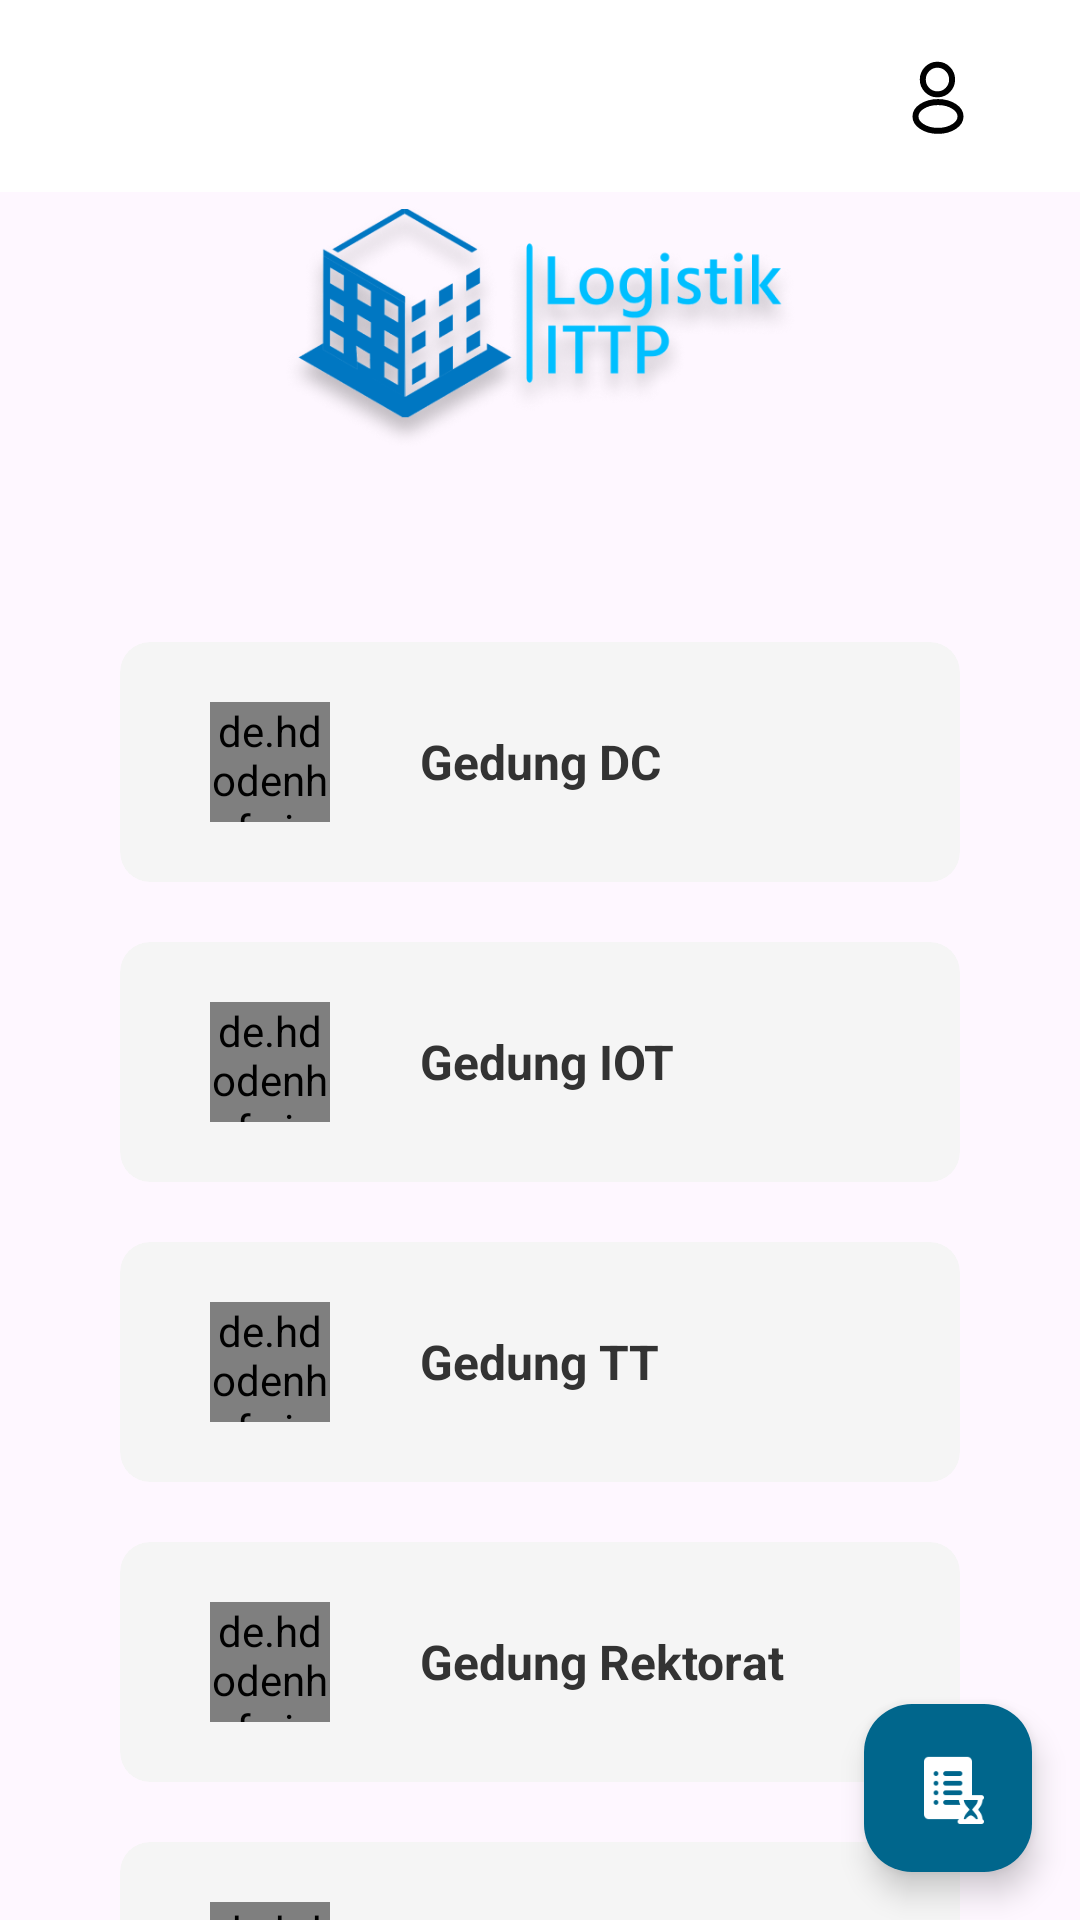

Android layout source for this screen:
<!-- AndroidManifest.xml: application theme Theme.LogistikITTP -->
<!-- res/layout/fragment_home.xml -->
<?xml version="1.0" encoding="utf-8"?>
<androidx.constraintlayout.widget.ConstraintLayout xmlns:android="http://schemas.android.com/apk/res/android"
    xmlns:app="http://schemas.android.com/apk/res-auto"
    xmlns:tools="http://schemas.android.com/tools"
    android:layout_width="match_parent"
    android:layout_height="match_parent"
    tools:context=".view.home.user.HomeFragment">

    <com.google.android.material.appbar.AppBarLayout
        android:id="@+id/appBarLayout"
        android:layout_width="match_parent"
        android:layout_height="wrap_content"
        app:layout_constraintEnd_toEndOf="parent"
        app:layout_constraintStart_toStartOf="parent"
        app:layout_constraintTop_toTopOf="parent">

        <androidx.appcompat.widget.Toolbar
            android:layout_width="match_parent"
            android:layout_height="wrap_content"
            android:background="@color/white">

            <androidx.constraintlayout.widget.ConstraintLayout
                android:layout_width="match_parent"
                android:layout_height="wrap_content">

                <ImageButton
                    android:id="@+id/bellButton"
                    android:layout_width="55dp"
                    android:layout_height="50dp"
                    android:layout_marginEnd="4dp"
                    android:background="@android:color/transparent"
                    android:src="@drawable/bell"
                    app:layout_constraintBottom_toBottomOf="parent"
                    app:layout_constraintEnd_toStartOf="@id/profileButton"
                    app:layout_constraintTop_toTopOf="parent"
                    app:layout_constraintVertical_bias="0.0"
                    tools:ignore="SpeakableTextPresentCheck,TouchTargetSizeCheck" />

                <ImageButton
                    android:id="@+id/profileButton"
                    android:layout_width="55dp"
                    android:layout_height="50dp"
                    android:layout_marginEnd="20dp"
                    android:background="@android:color/transparent"
                    android:src="@drawable/ic_profile"
                    app:layout_constraintBottom_toBottomOf="parent"
                    app:layout_constraintEnd_toEndOf="parent"
                    app:layout_constraintTop_toTopOf="parent"
                    tools:ignore="SpeakableTextPresentCheck,TouchTargetSizeCheck" />

            </androidx.constraintlayout.widget.ConstraintLayout>

        </androidx.appcompat.widget.Toolbar>

    </com.google.android.material.appbar.AppBarLayout>

    <ScrollView
        android:layout_width="match_parent"
        android:layout_height="0dp"
        app:layout_constraintBottom_toBottomOf="parent"
        app:layout_constraintEnd_toEndOf="parent"
        android:scrollbars="none"
        app:layout_constraintStart_toStartOf="parent"
        app:layout_constraintTop_toBottomOf="@+id/appBarLayout">

        <androidx.constraintlayout.widget.ConstraintLayout
            android:layout_width="match_parent"
            android:layout_height="wrap_content"
            android:paddingStart="40dp"
            android:paddingEnd="40dp">

            <ImageView
                android:id="@+id/imageView"
                android:layout_width="174dp"
                android:layout_height="90dp"
                android:src="@drawable/logo"
                app:layout_constraintEnd_toEndOf="parent"
                app:layout_constraintStart_toStartOf="parent"
                app:layout_constraintTop_toTopOf="parent" />

            <LinearLayout
                android:layout_width="match_parent"
                android:layout_height="match_parent"
                android:orientation="vertical"
                android:layout_marginTop="60dp"
                app:layout_constraintTop_toBottomOf="@+id/imageView">

                <androidx.cardview.widget.CardView
                    android:id="@+id/btnGedungDc"
                    android:layout_width="match_parent"
                    app:cardElevation="0dp"
                    android:layout_height="80dp"
                    android:backgroundTint="@color/Color9"
                    app:cardCornerRadius="10dp">

                    <de.hdodenhof.circleimageview.CircleImageView
                        android:layout_width="40dp"
                        android:layout_height="40dp"
                        android:layout_gravity="center_vertical"
                        android:layout_marginStart="30dp"
                        android:src="@drawable/gedung_dc" />

                    <TextView
                        android:layout_width="wrap_content"
                        android:layout_height="wrap_content"
                        android:layout_gravity="center_vertical"
                        android:layout_marginStart="100dp"
                        android:text="Gedung DC"
                        android:textColor="@color/Color6"
                        android:textSize="16sp"
                        android:textStyle="bold" />

                </androidx.cardview.widget.CardView>

                <androidx.cardview.widget.CardView
                    android:id="@+id/btnGedungIot"
                    android:layout_width="match_parent"
                    app:cardElevation="0dp"
                    android:layout_height="80dp"
                    android:layout_marginTop="20dp"
                    android:backgroundTint="@color/Color9"
                    app:cardCornerRadius="10dp">

                    <de.hdodenhof.circleimageview.CircleImageView
                        android:layout_width="40dp"
                        android:layout_height="40dp"
                        android:layout_gravity="center_vertical"
                        android:layout_marginStart="30dp"
                        android:src="@drawable/gedung_iot" />

                    <TextView
                        android:layout_width="wrap_content"
                        android:layout_height="wrap_content"
                        android:layout_gravity="center_vertical"
                        android:layout_marginStart="100dp"
                        android:text="Gedung IOT"
                        android:textColor="@color/Color6"
                        android:textSize="16sp"
                        android:textStyle="bold" />

                </androidx.cardview.widget.CardView>

                <androidx.cardview.widget.CardView
                    android:id="@+id/btnGedungTt"
                    android:layout_width="match_parent"
                    app:cardElevation="0dp"
                    android:layout_height="80dp"
                    android:layout_marginTop="20dp"
                    android:backgroundTint="@color/Color9"
                    app:cardCornerRadius="10dp">

                    <de.hdodenhof.circleimageview.CircleImageView
                        android:layout_width="40dp"
                        android:layout_height="40dp"
                        android:layout_gravity="center_vertical"
                        android:layout_marginStart="30dp"
                        android:src="@drawable/gedung_tt" />

                    <TextView
                        android:layout_width="wrap_content"
                        android:layout_height="wrap_content"
                        android:layout_gravity="center_vertical"
                        android:layout_marginStart="100dp"
                        android:text="Gedung TT"
                        android:textColor="@color/Color6"
                        android:textSize="16sp"
                        android:textStyle="bold" />

                </androidx.cardview.widget.CardView>

                <androidx.cardview.widget.CardView
                    android:id="@+id/btnGedungRektorat"
                    android:layout_width="match_parent"
                    android:layout_height="80dp"
                    android:layout_marginTop="20dp"
                    app:cardElevation="0dp"
                    android:backgroundTint="@color/Color9"
                    app:cardCornerRadius="10dp">

                    <de.hdodenhof.circleimageview.CircleImageView
                        android:layout_width="40dp"
                        android:layout_height="40dp"
                        android:layout_gravity="center_vertical"
                        android:layout_marginStart="30dp"
                        android:src="@drawable/gedung_rektorat" />

                    <TextView
                        android:layout_width="wrap_content"
                        android:layout_height="wrap_content"
                        android:layout_gravity="center_vertical"
                        android:layout_marginStart="100dp"
                        android:text="Gedung Rektorat"
                        android:textColor="@color/Color6"
                        android:textSize="16sp"
                        android:textStyle="bold" />

                </androidx.cardview.widget.CardView>

                <androidx.cardview.widget.CardView
                    android:id="@+id/btnGedungDsp"
                    android:layout_width="match_parent"
                    android:layout_height="80dp"
                    app:cardElevation="0dp"
                    android:layout_marginTop="20dp"
                    android:backgroundTint="@color/Color9"
                    app:cardCornerRadius="10dp">


                    <de.hdodenhof.circleimageview.CircleImageView
                        android:layout_width="40dp"
                        android:layout_height="40dp"
                        android:layout_gravity="center_vertical"
                        android:layout_marginStart="30dp"
                        android:src="@drawable/gedung_dsp" />

                    <TextView
                        android:layout_width="wrap_content"
                        android:layout_height="wrap_content"
                        android:layout_gravity="center_vertical"
                        android:layout_marginStart="100dp"
                        android:text="Gedung DSP"
                        android:textColor="@color/Color6"
                        android:textSize="16sp"
                        android:textStyle="bold" />

                </androidx.cardview.widget.CardView>
            </LinearLayout>
        </androidx.constraintlayout.widget.ConstraintLayout>

    </ScrollView>

    <com.google.android.material.floatingactionbutton.FloatingActionButton
        android:id="@+id/btnOrderHistory"
        android:layout_width="wrap_content"
        android:layout_height="wrap_content"
        android:layout_margin="16dp"
        android:backgroundTint="@color/Color5"
        android:src="@drawable/order_history"
        app:layout_constraintBottom_toBottomOf="parent"
        app:layout_constraintEnd_toEndOf="parent"
        app:tint="@android:color/white"
        tools:ignore="SpeakableTextPresentCheck" />

</androidx.constraintlayout.widget.ConstraintLayout>
<!-- resources referenced by this layout -->
<resources>
  <color name="Color5">#00668C</color>
  <color name="Color6">#333333</color>
  <color name="Color9">#F5F5F5</color>
  <color name="white">#FFFFFFFF</color>
  <!-- drawable gedung_dc: png bitmap (drawable, 3205 bytes) -->
  <!-- drawable gedung_dsp: png bitmap (drawable, 3028 bytes) -->
  <!-- drawable gedung_iot: png bitmap (drawable, 3190 bytes) -->
  <!-- drawable gedung_rektorat: png bitmap (drawable, 3142 bytes) -->
  <!-- drawable gedung_tt: png bitmap (drawable, 3134 bytes) -->
  <!-- drawable ic_profile (drawable) -->
  <vector xmlns:android="http://schemas.android.com/apk/res/android"
      android:width="18dp"
      android:height="25dp"
      android:viewportWidth="18"
      android:viewportHeight="25">
    <path
        android:pathData="M8.995,11.777C8.885,11.766 8.753,11.766 8.632,11.777C6.014,11.688 3.936,9.517 3.936,6.844C3.936,4.116 6.113,1.9 8.819,1.9C11.513,1.9 13.701,4.116 13.701,6.844C13.69,9.517 11.612,11.688 8.995,11.777Z"
        android:strokeLineJoin="round"
        android:strokeWidth="2"
        android:fillColor="#00000000"
        android:strokeColor="#000000"
        android:strokeLineCap="round"/>
    <path
        android:pathData="M3.496,15.886C0.835,17.69 0.835,20.629 3.496,22.422C6.52,24.471 11.48,24.471 14.504,22.422C17.165,20.618 17.165,17.679 14.504,15.886C11.491,13.848 6.531,13.848 3.496,15.886Z"
        android:strokeLineJoin="round"
        android:strokeWidth="2"
        android:fillColor="#00000000"
        android:strokeColor="#000000"
        android:strokeLineCap="round"/>
  </vector>
  <!-- drawable logo: png bitmap (drawable, 89513 bytes) -->
  <!-- drawable order_history: png bitmap (drawable, 1254 bytes) -->
  <style name="Theme.LogistikITTP" parent="Base.Theme.LogistikITTP" />
  <style name="Base.Theme.LogistikITTP" parent="Theme.Material3.DayNight.NoActionBar">
          <item name="colorPrimary">@color/Color2</item>
          <item name="colorPrimaryVariant">@color/Color4</item>
          <item name="colorOnPrimary">@color/white</item>
          
          <item name="colorSecondary">@color/Color2</item>
          <item name="colorSecondaryVariant">@color/Color4</item>
          <item name="colorOnSecondary">@color/Color6</item>
          
          <item name="android:statusBarColor">?attr/colorPrimaryVariant</item>
          
      </style>
  <color name="Color2">#B6CCD8</color>
  <color name="Color4">#0077C2</color>
</resources>
